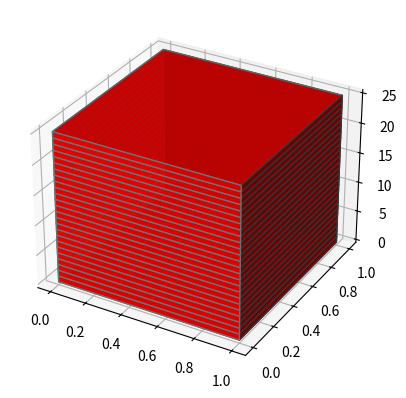

This chart was generated by the following Python code:
# Import libraries
import matplotlib.pyplot as plt
from mpl_toolkits.mplot3d import Axes3D
import numpy as np


# Create axis
x_length = 20
y_length = 10
z_length = 250
down_scale = 10
axes = [x_length//down_scale,y_length//down_scale,z_length//down_scale]

# Create Data
data = np.ones(axes, dtype=np.bool_)

# Control Transparency
alpha = 0.9

# Control colour
colors = np.empty(axes + [4], dtype=np.float32)

# colors[0] = [1, 0, 0, alpha] # red
# colors[1] = [0, 1, 0, alpha] # green
# colors[2] = [0, 0, 1, alpha] # blue
# colors[3] = [1, 1, 0, alpha] # yellow
# colors[4] = [1, 1, 1, alpha] # grey
colors[:] = [1,0,0, alpha]
# colors[1,:,:,0:3] = 0
# turn black
data[1,:,:] = False

# Plot figure
fig = plt.figure()
fig.clf()
ax = fig.add_subplot(111, projection='3d')

# Voxels is used to customizations of
# the sizes, positions and colors.
ax.voxels(data, facecolors=colors, edgecolors='grey')

plt.show()